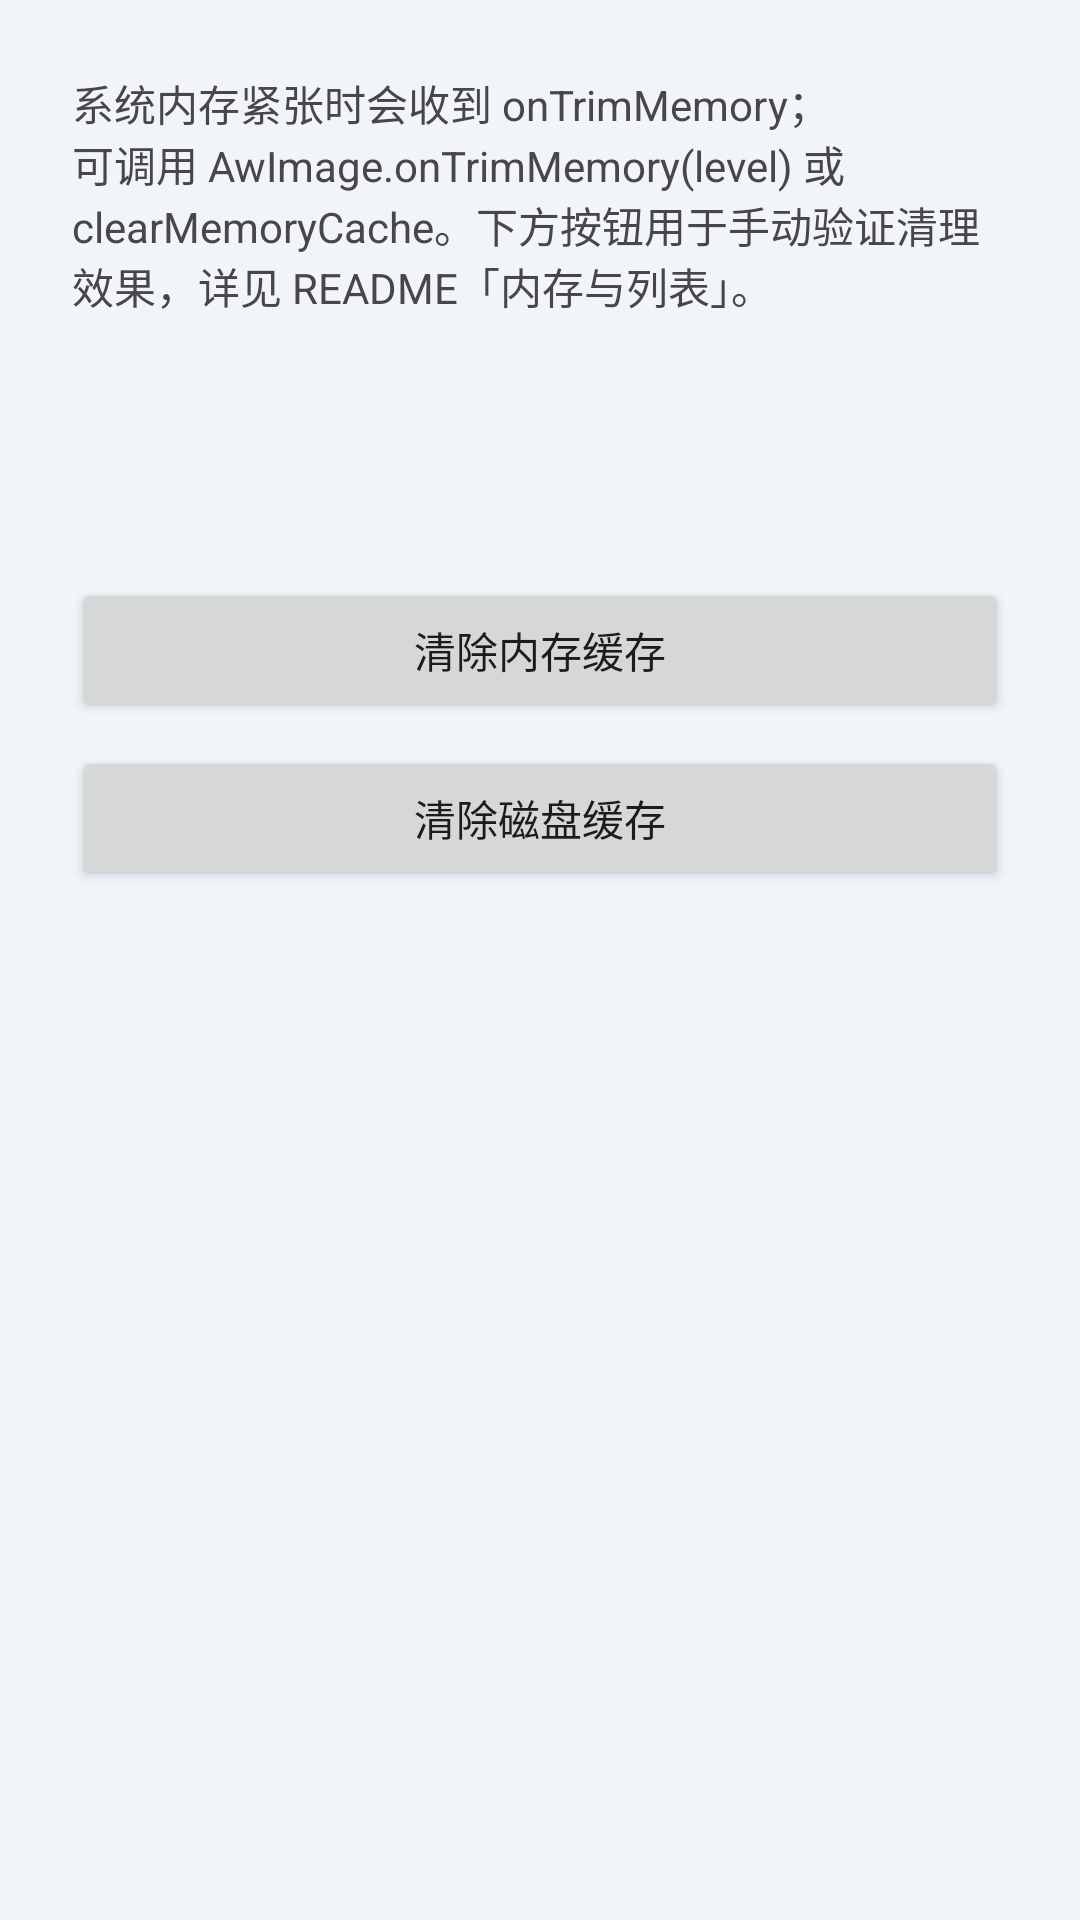

Write the Android layout XML for this screen, with the resource values it uses.
<!-- AndroidManifest.xml: application theme Theme.AwImagedemo -->
<!-- res/layout/activity_cache.xml -->
<?xml version="1.0" encoding="utf-8"?>
<ScrollView xmlns:android="http://schemas.android.com/apk/res/android"
    android:layout_width="match_parent"
    android:layout_height="match_parent">

    <LinearLayout
        android:layout_width="match_parent"
        android:layout_height="wrap_content"
        android:orientation="vertical"
        android:padding="24dp">

        <TextView
            android:layout_width="match_parent"
            android:layout_height="wrap_content"
            android:text="@string/cache_trim_memory_hint"
            android:textAppearance="?android:attr/textAppearanceSmall"
            android:textColor="?android:attr/textColorSecondary"
            android:paddingBottom="12dp" />

        <TextView
            android:id="@+id/tvMemSize"
            android:layout_width="wrap_content"
            android:layout_height="wrap_content"
            android:textSize="16sp"
            android:textStyle="bold" />

        <TextView
            android:id="@+id/tvDiskSize"
            android:layout_width="wrap_content"
            android:layout_height="wrap_content"
            android:paddingTop="8dp"
            android:textSize="16sp"
            android:textStyle="bold" />

        <Button
            android:id="@+id/btnClearMemory"
            android:layout_width="match_parent"
            android:layout_height="wrap_content"
            android:layout_marginTop="24dp"
            android:text="清除内存缓存" />

        <Button
            android:id="@+id/btnClearDisk"
            android:layout_width="match_parent"
            android:layout_height="wrap_content"
            android:layout_marginTop="8dp"
            android:text="清除磁盘缓存" />

        <TextView
            android:id="@+id/tvResult"
            android:layout_width="wrap_content"
            android:layout_height="wrap_content"
            android:paddingTop="16dp"
            android:textSize="14sp" />

    </LinearLayout>

</ScrollView>
<!-- resources referenced by this layout -->
<resources>
  <string name="cache_trim_memory_hint">系统内存紧张时会收到 onTrimMemory；可调用 AwImage.onTrimMemory(level) 或 clearMemoryCache。下方按钮用于手动验证清理效果，详见 README「内存与列表」。</string>
  <style name="Theme.AwImagedemo" parent="Base.Theme.AwImagedemo" />
  <style name="Base.Theme.AwImagedemo" parent="Theme.Material3.DayNight.NoActionBar">
          <item name="colorPrimary">@color/primary</item>
          <item name="colorPrimaryVariant">@color/primary_variant</item>
          <item name="colorPrimaryContainer">@color/primary_container</item>
          <item name="colorOnPrimaryContainer">@color/on_primary_container</item>
          <item name="colorSecondary">@color/secondary</item>
          <item name="colorSecondaryVariant">@color/secondary_variant</item>
          <item name="android:colorBackground">@color/background</item>
          <item name="colorSurface">@color/surface</item>
          <item name="android:statusBarColor">@color/background</item>
          <item name="android:navigationBarColor">@color/surface</item>
          <item name="android:windowLightStatusBar">true</item>
      </style>
  <color name="primary">#FF2563EB</color>
  <color name="primary_variant">#FF1D4ED8</color>
  <color name="primary_container">#FFDBEAFE</color>
  <color name="on_primary_container">#FF1E3A8A</color>
  <color name="secondary">#FF64748B</color>
  <color name="secondary_variant">#FF475569</color>
  <color name="background">#FFF1F5F9</color>
  <color name="surface">#FFFFFFFF</color>
</resources>
